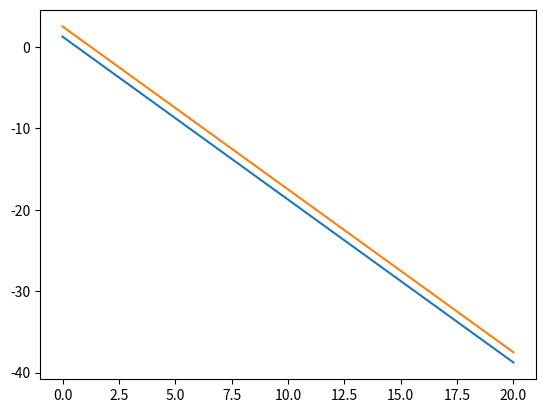

Write the Python code that produced this figure.
## 2. Inconsistent Systems ##

import numpy as np
import matplotlib.pyplot as plt

x=np.linspace(0,20,1000)


y1=5/4 -2*x
y2=5/2-2*x



plt.plot(x,y1)
plt.plot(x,y2)

## 5. Homogenous Systems ##

def test_homog(x3):
    x1=4/3*x3
    x2=0
    
    mat = np.asarray([
    [x1],
    [x2],
    [x3]
    ])
    
    eq = np.asarray([
    [3,5,-4],
    [0,3,0],
    [0,0,0]
    ])
    ans= np.asarray([
    [0],
    [0],
    [0]
    ])
    arr=np.dot(eq,mat)
    print(arr)
    return np.array_equal(ans,arr)
    
    
b_one=test_homog(1)
b_two=test_homog(-10)
    